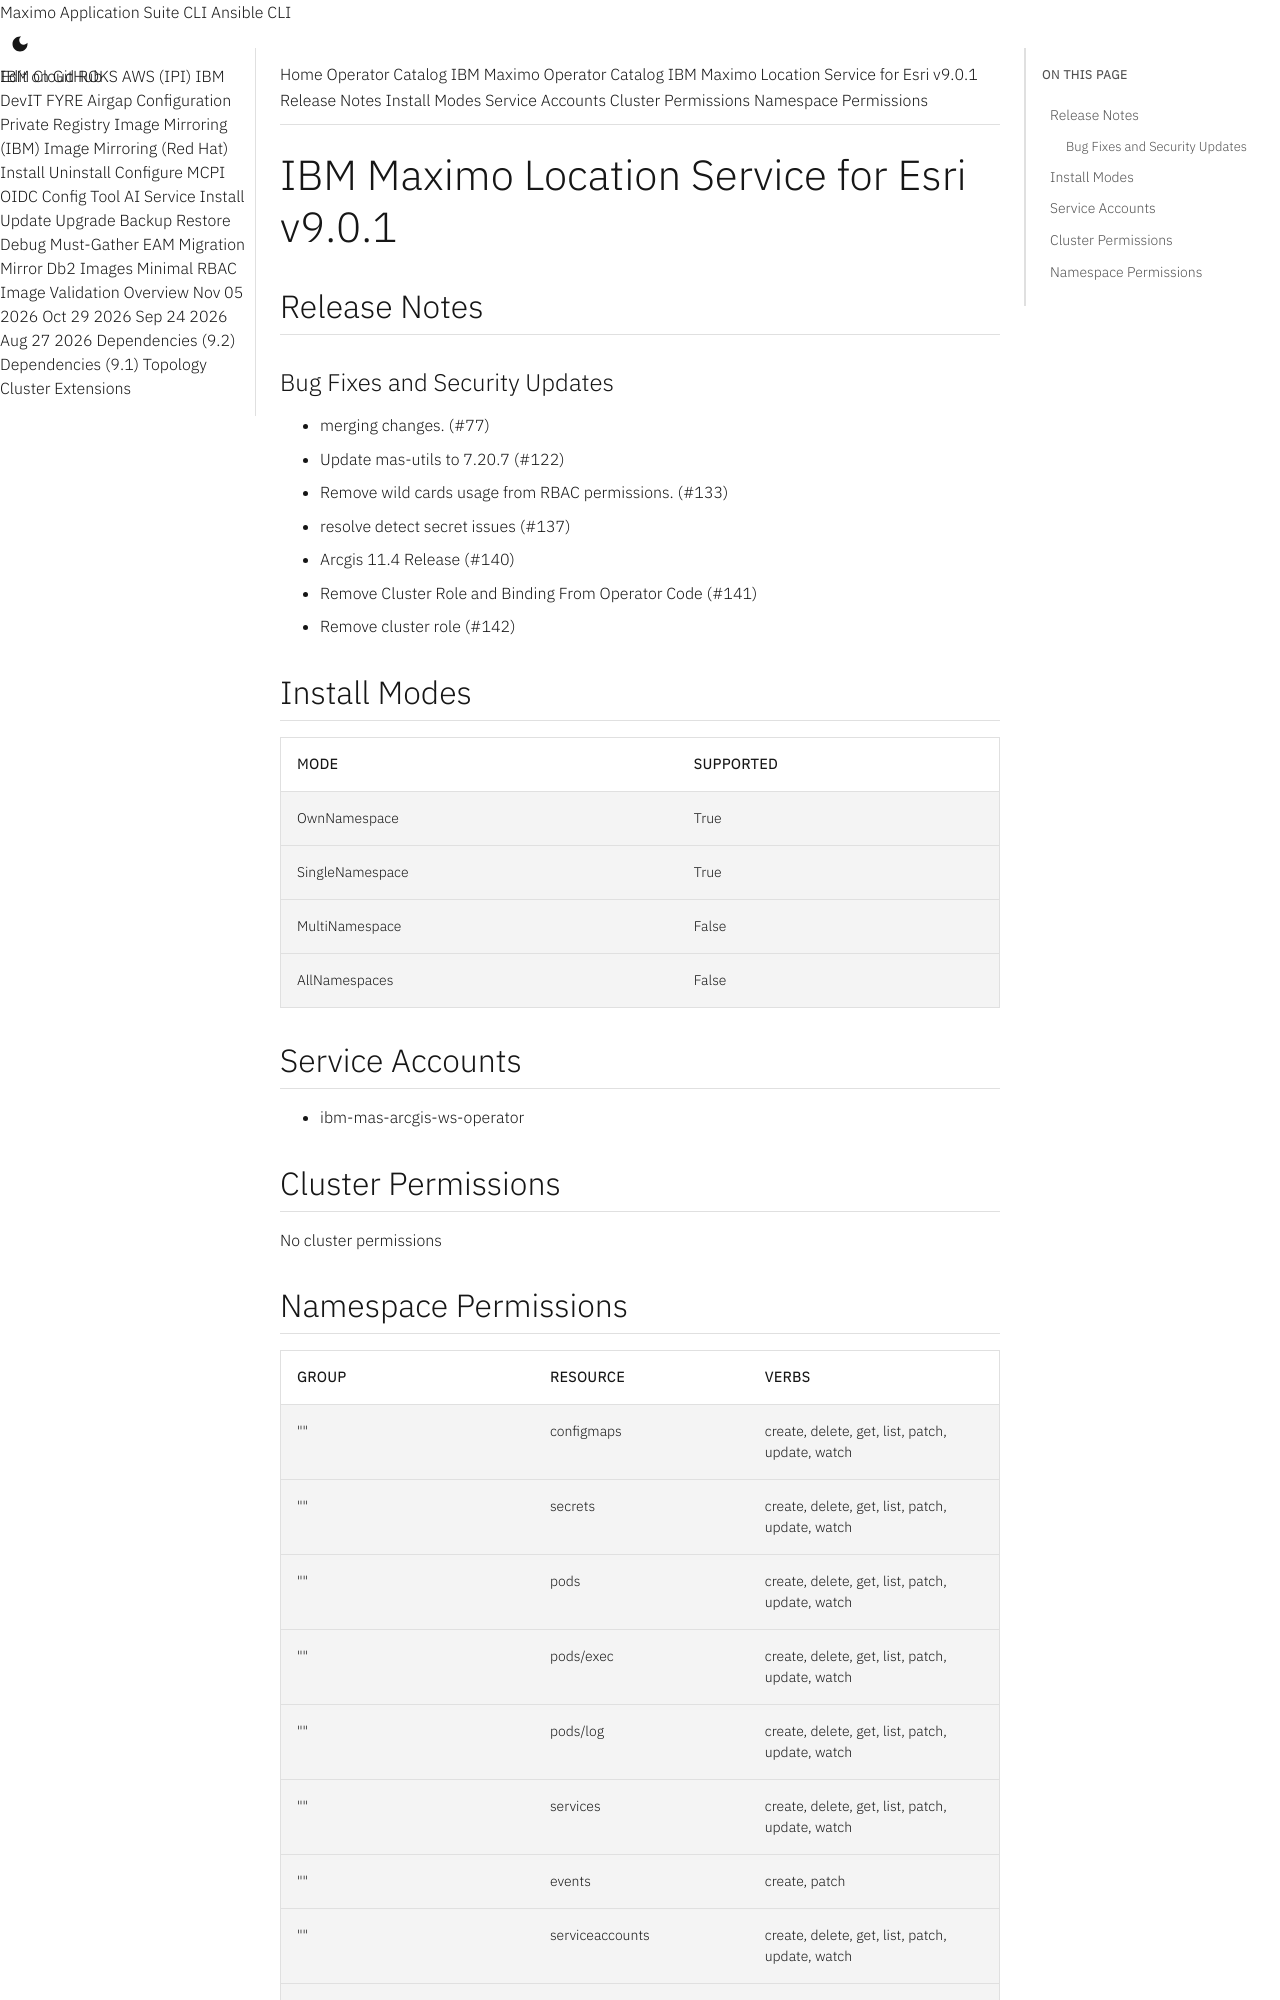

repository: ibm-mas/cli · page: catalogs/packages/ibm-mas-arcgis/9.0.1/index.html · generator: mkdocs

extra_breadcrumb_title_1: Operator Catalog
extra_breadcrumb_title_2: IBM Maximo Operator Catalog
extra_breadcrumb_url_2: ../../../
nav_title: Operator Catalog

IBM Maximo Location Service for Esri v9.0.1
================================================================================

Release Notes
--------------------------------------------------------------------------------
### Bug Fixes and Security Updates
- merging changes. (#77)
- Update mas-utils to 7.20.7 (#122)
- Remove wild cards usage from RBAC permissions. (#133)
- resolve detect secret issues (#137)
- Arcgis 11.4 Release (#140)
- Remove Cluster Role and Binding From Operator Code (#141)
- Remove cluster role (#142)

Install Modes
--------------------------------------------------------------------------------
| Mode                 | Supported |
| :------------------- | :-------- |
| OwnNamespace         | True      |
| SingleNamespace      | True      |
| MultiNamespace       | False     |
| AllNamespaces        | False     |

Service Accounts
--------------------------------------------------------------------------------
- ibm-mas-arcgis-ws-operator

Cluster Permissions
--------------------------------------------------------------------------------
No cluster permissions
